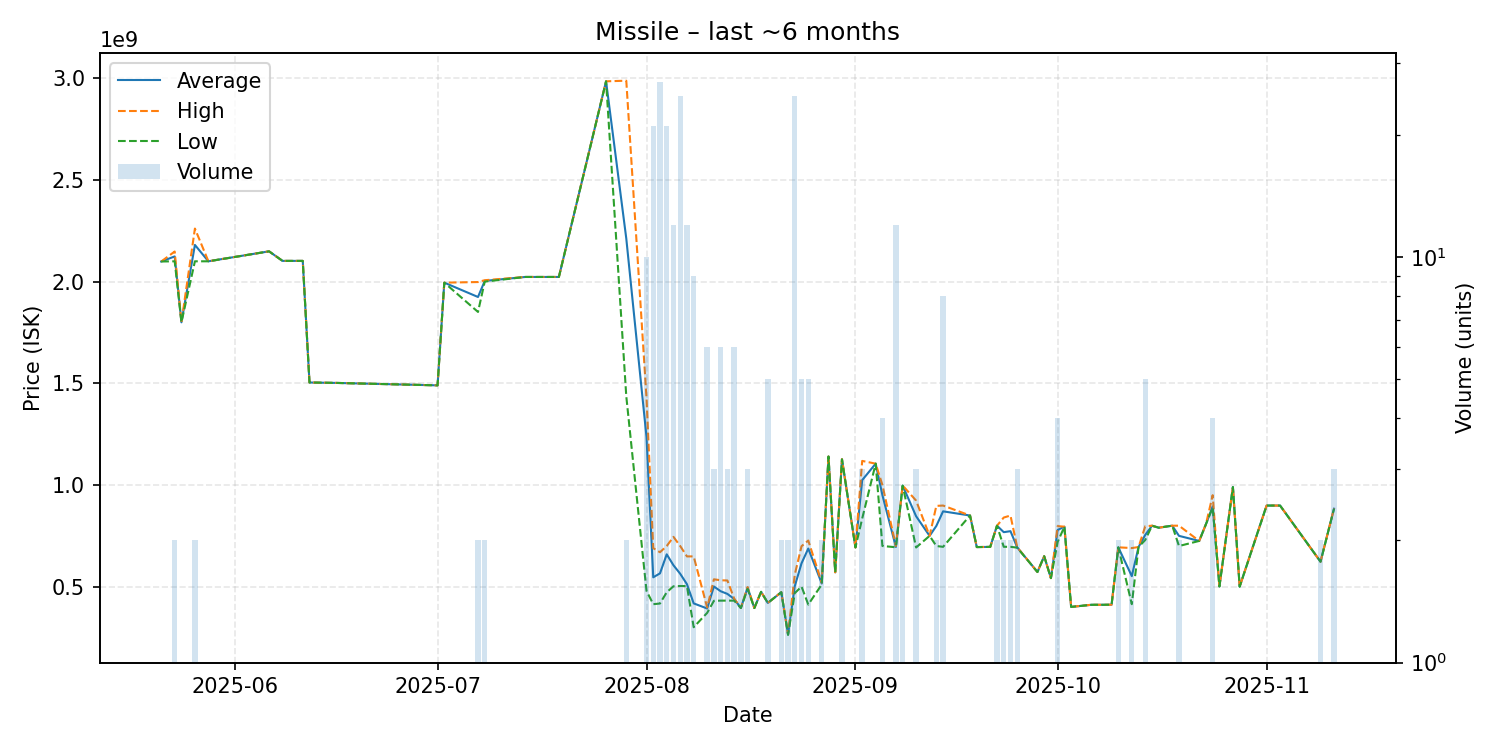

The table this chart was drawn from, first rows:
date, average, highest, lowest, order_count, volume
2025-05-21, 2099000000, 2099000000, 2099000000, 1, 1
2025-05-23, 2124000000, 2148000000, 2100000000, 2, 2
2025-05-24, 1800000000, 1800000000, 1800000000, 1, 1
2025-05-26, 2180500000, 2261000000, 2100000000, 2, 2
2025-05-28, 2100000000, 2100000000, 2100000000, 1, 1
2025-06-06, 2149000000, 2149000000, 2149000000, 1, 1
2025-06-08, 2102000000, 2102000000, 2102000000, 1, 1
2025-06-11, 2102000000, 2102000000, 2102000000, 1, 1
2025-06-12, 1504000000, 1504000000, 1504000000, 1, 1
2025-06-16, 1502000000, 1502000000, 1502000000, 1, 1
2025-07-01, 1490000000, 1490000000, 1490000000, 1, 1
2025-07-02, 1995000000, 1995000000, 1995000000, 1, 1
2025-07-07, 1924500000, 1998000000, 1851000000, 2, 2
2025-07-08, 2003500000, 2007000000, 2000000000, 2, 2
2025-07-14, 2023000000, 2023000000, 2023000000, 1, 1
2025-07-17, 2023000000, 2023000000, 2023000000, 1, 1
2025-07-19, 2023000000, 2023000000, 2023000000, 1, 1
2025-07-26, 2985000000, 2985000000, 2985000000, 1, 1
2025-07-29, 2212000000, 2988000000, 1436000000, 2, 2
2025-08-01, 1235890000, 1428000000, 479450000, 10, 10
2025-08-02, 546157143, 689450000, 414000000, 20, 21
2025-08-03, 565562963, 669450000, 417300000, 26, 27
2025-08-04, 659090476, 700000000, 472700000, 19, 21
2025-08-05, 605383333, 744900000, 502000000, 12, 12
2025-08-06, 563484000, 700000000, 503400000, 25, 25
2025-08-07, 512216667, 648900000, 502900000, 12, 12
2025-08-08, 417900000, 649000000, 300750000, 9, 9
2025-08-10, 392783333, 397400000, 371300000, 6, 6
2025-08-11, 501033333, 536300000, 430500000, 3, 3
2025-08-12, 477716667, 531700000, 431400000, 6, 6
2025-08-13, 464566667, 530500000, 431600000, 3, 3
2025-08-14, 439866667, 441600000, 431400000, 6, 6
2025-08-15, 395400000, 395700000, 395100000, 2, 2
2025-08-16, 495166667, 498250000, 489000000, 3, 3
2025-08-17, 395000000, 395000000, 395000000, 1, 1
2025-08-18, 474700000, 474700000, 474700000, 1, 1
2025-08-19, 420300000, 420400000, 420200000, 5, 5
2025-08-21, 472800000, 472800000, 472800000, 1, 2
2025-08-22, 264850000, 266600000, 263100000, 2, 2
2025-08-23, 503004000, 560000000, 468500000, 24, 25
2025-08-24, 615000000, 699000000, 500550000, 5, 5
2025-08-25, 687620000, 727000000, 412100000, 5, 5
2025-08-27, 515550000, 520200000, 510900000, 2, 2
2025-08-28, 1140000000, 1140000000, 1140000000, 1, 1
2025-08-29, 570700000, 570700000, 570700000, 1, 1
2025-08-30, 1126500000, 1127000000, 1126000000, 2, 2
2025-09-01, 693000000, 693000000, 693000000, 1, 1
2025-09-02, 1024000000, 1118500000, 835000000, 3, 3
2025-09-04, 1105000000, 1105000000, 1105000000, 1, 1
2025-09-05, 950025000, 1000000000, 700100000, 4, 4
2025-09-07, 695258333, 700050000, 693950000, 6, 12
2025-09-08, 997300000, 997700000, 996900000, 2, 2
2025-09-10, 846400000, 923200000, 692800000, 3, 3
2025-09-12, 750000000, 750000000, 750000000, 1, 1
2025-09-13, 798750000, 897400000, 700100000, 2, 2
2025-09-14, 870525000, 899000000, 696000000, 8, 8
2025-09-18, 850000000, 850000000, 850000000, 1, 1
2025-09-19, 694800000, 694800000, 694800000, 1, 1
2025-09-21, 695800000, 695800000, 695800000, 1, 1
2025-09-22, 799950000, 800000000, 799900000, 2, 2
... 30 more rows
